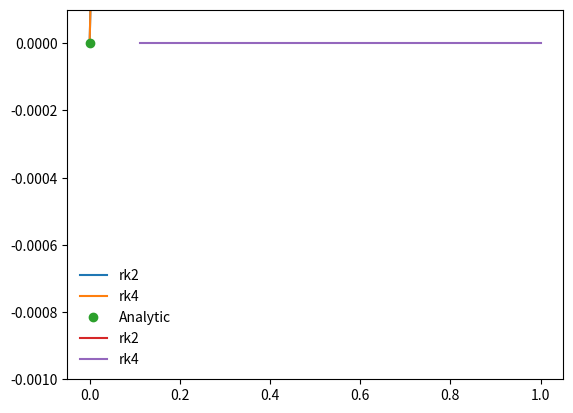

Write Python code to recreate this figure.
%matplotlib inline 
import numpy as np 
import matplotlib.pyplot as plt 

def dfdx(x,f):
    return x**2 + x

def f_int(x, C):
    return (x**3)/3. + 0.5*x**2 + C

def rk2_core(x_i, f_i, h, g):
    
    #advance f by a step h 
    
    #half step 
    x_ipoh = x_i + 0.5*h
    f_ipoh = f_i + 0.5*h*g(x_i, f_i)
    
    #full step
    f_ipo = f_i + h*g(x_ipoh, f_ipoh)
    
    return f_ipo

def rk2(dfdx,a,b,f_a, N):
    
    #dfdx is the derivative wrt x
    #a is the lower bound 
    #b is the upper bound
    #f_a is the boudary condition at a 
    #N is the number of steps 
    
    #define our steps 
    x = np.linspace(a,b,N)
    
    # a single step size 
    h = x[1]-x[0]
    
    #an array to hold f 
    f = np.zeros(N, dtype=float)
    
    f[0] = f_a #value of f at a
    
    #evolve f along x 
    for i in range(1,N):
        f[i] = rk2_core(x[i-1], f[i-1], h, dfdx)
        
    return x,f

def rk4_core(x_i, f_i, h,g):
    
    #define x t 1/2 step 
    x_ipoh = x_i + 0.5*h
    
    #define a at 1 step
    x_ipo = x_i + h
    
    #advance f by a step h 
    
    k_1 = h*g(x_i, f_i)
    k_2 = h*g(x_ipoh, f_i + 0.5*k_1)
    k_3 = h*g(x_ipoh, f_i + 0.5*k_2)
    k_4 = h*g(x_ipo, f_i + k_3)
    
    f_ipo = f_i + (k_1 + 2*k_2 + 2*k_3 + k_4)/6.
    
    return f_ipo

def rk4(dfdx,a,b,f_a, N):
    
    #dfdx is the derivative wrt x
    #a is the lower bound 
    #b is the upper bound
    #f_a is the boudary condition at a 
    #N is the number of steps 
    
    #define our steps
    x = np.linspace(a,b,N)
    
    # a single step size 
    h = x[1]-x[0]
    
    #an array to hold f 
    f = np.zeros(N, dtype=float)
    
    f[0] = f_a #value of f at a
    
    #evolve f along x 
    for i in range(1,N):
        f[i] = rk4_core(x[i-1], f[i-1], h, dfdx)
        
    return x,f

a = 0.0
b = 1.0
f_a = 0.0
N = 10
x_2,f_2 = rk2(dfdx,a,b,f_a,N)
x_4,f_4 = rk4(dfdx,a,b,f_a,N)
x = x_2.copy()
plt.plot(x_2,f_2,label="rk2")
plt.plot(x_4,f_4,label="rk4")
plt.plot(x,f_int(x,f_a),'o',label="Analytic")
plt.legend(frameon=False)

#plot the error 
a = 0.0
b = 1.0
f_a = 0.0
N = 10
x_2,f_2 = rk2(dfdx,a,b,f_a,N)
x_4,f_4 = rk4(dfdx,a,b,f_a,N)
x = x_2.copy()
f_analytic = f_int(x,f_a)
error_2 = (f_2-f_analytic)/f_analytic 
error_4 = (f_4-f_analytic)/f_analytic


plt.plot(x_2,error_2,label="rk2")
plt.plot(x_4,error_4,label="rk4")
plt.ylim(-1e-3,1.0e-4)
plt.legend(frameon=False)



